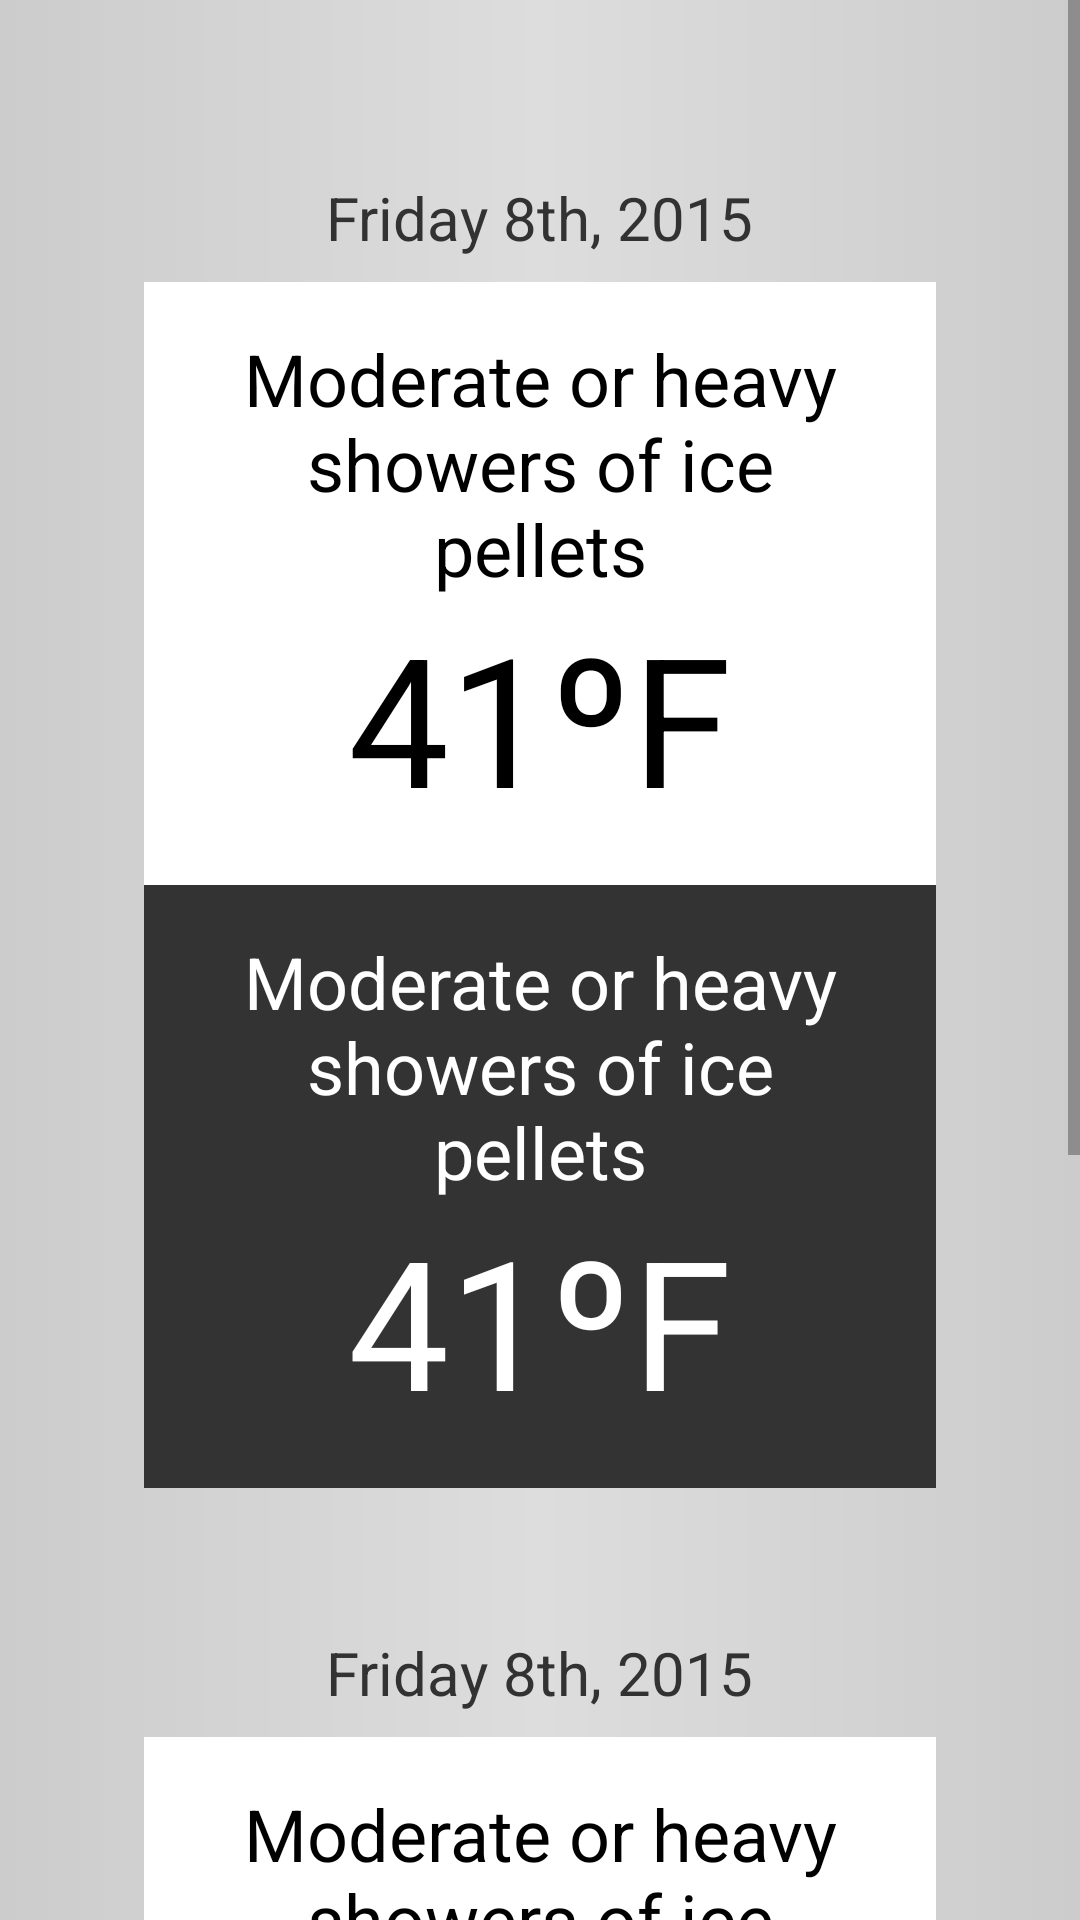

Write the Android layout XML for this screen, with the resource values it uses.
<!-- AndroidManifest.xml: application theme AppTheme -->
<!-- res/layout/forecast_weather_fragment.xml -->
<ScrollView xmlns:android="http://schemas.android.com/apk/res/android"
    xmlns:tools="http://schemas.android.com/tools"
    android:layout_width="match_parent"
    android:layout_height="match_parent"
    android:fillViewport="true"
    android:background="@drawable/fragment_gradient">

    <LinearLayout
        android:layout_width="match_parent"
        android:layout_height="wrap_content"
        android:orientation="vertical"
        android:paddingBottom="@dimen/margin"
        android:paddingLeft="@dimen/activity_horizontal_margin"
        android:paddingRight="@dimen/activity_horizontal_margin"
        android:paddingTop="@dimen/margin">

        <TextView
            android:id="@+id/postal_code"
            android:layout_width="match_parent"
            android:layout_height="0dp"
            android:gravity="bottom|center_horizontal"
            android:layout_weight="1"
            android:textColor="@android:color/secondary_text_light"
            android:textSize="20sp"
            tools:text="Current Weather for 97202" />

        <include
            android:id="@+id/forecast0"
            layout="@layout/forecast_weather_layout" />

        <include
            android:id="@+id/forecast1"
            layout="@layout/forecast_weather_layout" />

        <TextView
            android:id="@+id/last_updated"
            android:layout_width="match_parent"
            android:layout_height="wrap_content"
            android:layout_marginTop="@dimen/margin"
            android:layout_weight="1"
            android:gravity="bottom|center_horizontal"
            android:textColor="@android:color/tertiary_text_light"
            android:textStyle="italic"
            tools:text="Last updated 10:30pm" />
    </LinearLayout>
</ScrollView>
<!-- res/layout/forecast_weather_layout.xml (included above) -->
<LinearLayout xmlns:android="http://schemas.android.com/apk/res/android"
    xmlns:tools="http://schemas.android.com/tools"
    android:layout_width="match_parent"
    android:layout_height="wrap_content"
    android:gravity="center_horizontal"
    android:orientation="vertical"
    android:paddingBottom="@dimen/margin"
    android:paddingLeft="@dimen/activity_horizontal_margin"
    android:paddingRight="@dimen/activity_horizontal_margin"
    android:paddingTop="@dimen/margin">

    <TextView
        android:id="@+id/date"
        android:layout_width="wrap_content"
        android:layout_height="wrap_content"
        android:gravity="bottom"
        android:textColor="@android:color/secondary_text_light"
        android:textSize="@dimen/date_text_size"
        tools:text="Friday 8th, 2015" />

    <include
        layout="@layout/day_weather_card"
        android:layout_marginTop="@dimen/marginSmall"
        android:layout_marginLeft="@dimen/margin"
        android:layout_marginRight="@dimen/margin"
        android:layout_height="wrap_content"
        android:layout_width="wrap_content" />

    <include
        layout="@layout/night_weather_card"
        android:layout_marginBottom="@dimen/margin"
        android:layout_marginLeft="@dimen/margin"
        android:layout_marginRight="@dimen/margin"
        android:layout_height="wrap_content"
        android:layout_width="wrap_content" />
</LinearLayout>
<!-- res/layout/day_weather_card.xml (included above) -->
<LinearLayout xmlns:android="http://schemas.android.com/apk/res/android"
    xmlns:tools="http://schemas.android.com/tools"
    android:id="@+id/day_weather_card"
    android:layout_width="wrap_content"
    android:layout_height="wrap_content"
    android:background="@color/day_weather_card_background"
    android:gravity="center"
    android:orientation="vertical"
    android:padding="@dimen/margin">

    <TextView
        android:id="@+id/description"
        android:layout_width="wrap_content"
        android:layout_height="wrap_content"
        android:gravity="center"
        android:textColor="@android:color/primary_text_light"
        android:textSize="@dimen/description_text_size"
        tools:text="Moderate or heavy showers of ice pellets" />

    <LinearLayout
        android:layout_width="wrap_content"
        android:layout_height="wrap_content"
        android:orientation="horizontal">

        <ImageView
            android:id="@+id/icon"
            android:layout_width="wrap_content"
            android:layout_height="wrap_content"
            android:layout_gravity="center_vertical" />

        <TextView
            android:id="@+id/temperature"
            android:layout_width="wrap_content"
            android:layout_height="wrap_content"
            android:layout_gravity="center"
            android:textColor="@android:color/primary_text_light"
            android:textSize="@dimen/temperature_text_size"
            tools:text="41ºF" />
    </LinearLayout>
</LinearLayout>
<!-- res/layout/night_weather_card.xml (included above) -->
<LinearLayout xmlns:android="http://schemas.android.com/apk/res/android"
    xmlns:tools="http://schemas.android.com/tools"
    android:id="@+id/night_weather_card"
    android:layout_width="wrap_content"
    android:layout_height="wrap_content"
    android:background="@color/night_weather_card_background"
    android:gravity="center"
    android:orientation="vertical"
    android:padding="@dimen/margin">

    <TextView
        android:id="@+id/description"
        android:layout_width="wrap_content"
        android:layout_height="wrap_content"
        android:gravity="center"
        android:textColor="@android:color/primary_text_dark"
        android:textSize="@dimen/description_text_size"
        tools:text="Moderate or heavy showers of ice pellets" />

    <LinearLayout
        android:layout_width="wrap_content"
        android:layout_height="wrap_content"
        android:orientation="horizontal">

        <ImageView
            android:id="@+id/icon"
            android:layout_width="wrap_content"
            android:layout_height="wrap_content"
            android:layout_gravity="center_vertical" />

        <TextView
            android:id="@+id/temperature"
            android:layout_width="wrap_content"
            android:layout_height="wrap_content"
            android:layout_gravity="center"
            android:textColor="@android:color/primary_text_dark"
            android:textSize="@dimen/temperature_text_size"
            tools:text="41ºF" />
    </LinearLayout>
</LinearLayout>
<!-- resources referenced by this layout -->
<resources>
  <color name="day_weather_card_background">#FFF</color>
  <color name="night_weather_card_background">#333</color>
  <dimen name="activity_horizontal_margin">16dp</dimen>
  <dimen name="date_text_size">20sp</dimen>
  <dimen name="description_text_size">24sp</dimen>
  <dimen name="margin">16dp</dimen>
  <dimen name="marginSmall">8dp</dimen>
  <dimen name="temperature_text_size">60sp</dimen>
  <!-- drawable fragment_gradient (drawable) -->
  <?xml version="1.0" encoding="utf-8"?>
  <shape xmlns:android="http://schemas.android.com/apk/res/android">
      <gradient
          android:type="linear"
          android:endColor="@color/background_gradient_outside"
          android:centerColor="@color/background_gradient_middle"
          android:startColor="@color/background_gradient_outside" />
  </shape>
  <style name="AppTheme" parent="Theme.AppCompat.Light.DarkActionBar" />
  <color name="background_gradient_outside">#ccc</color>
  <color name="background_gradient_middle">#ddd</color>
</resources>
